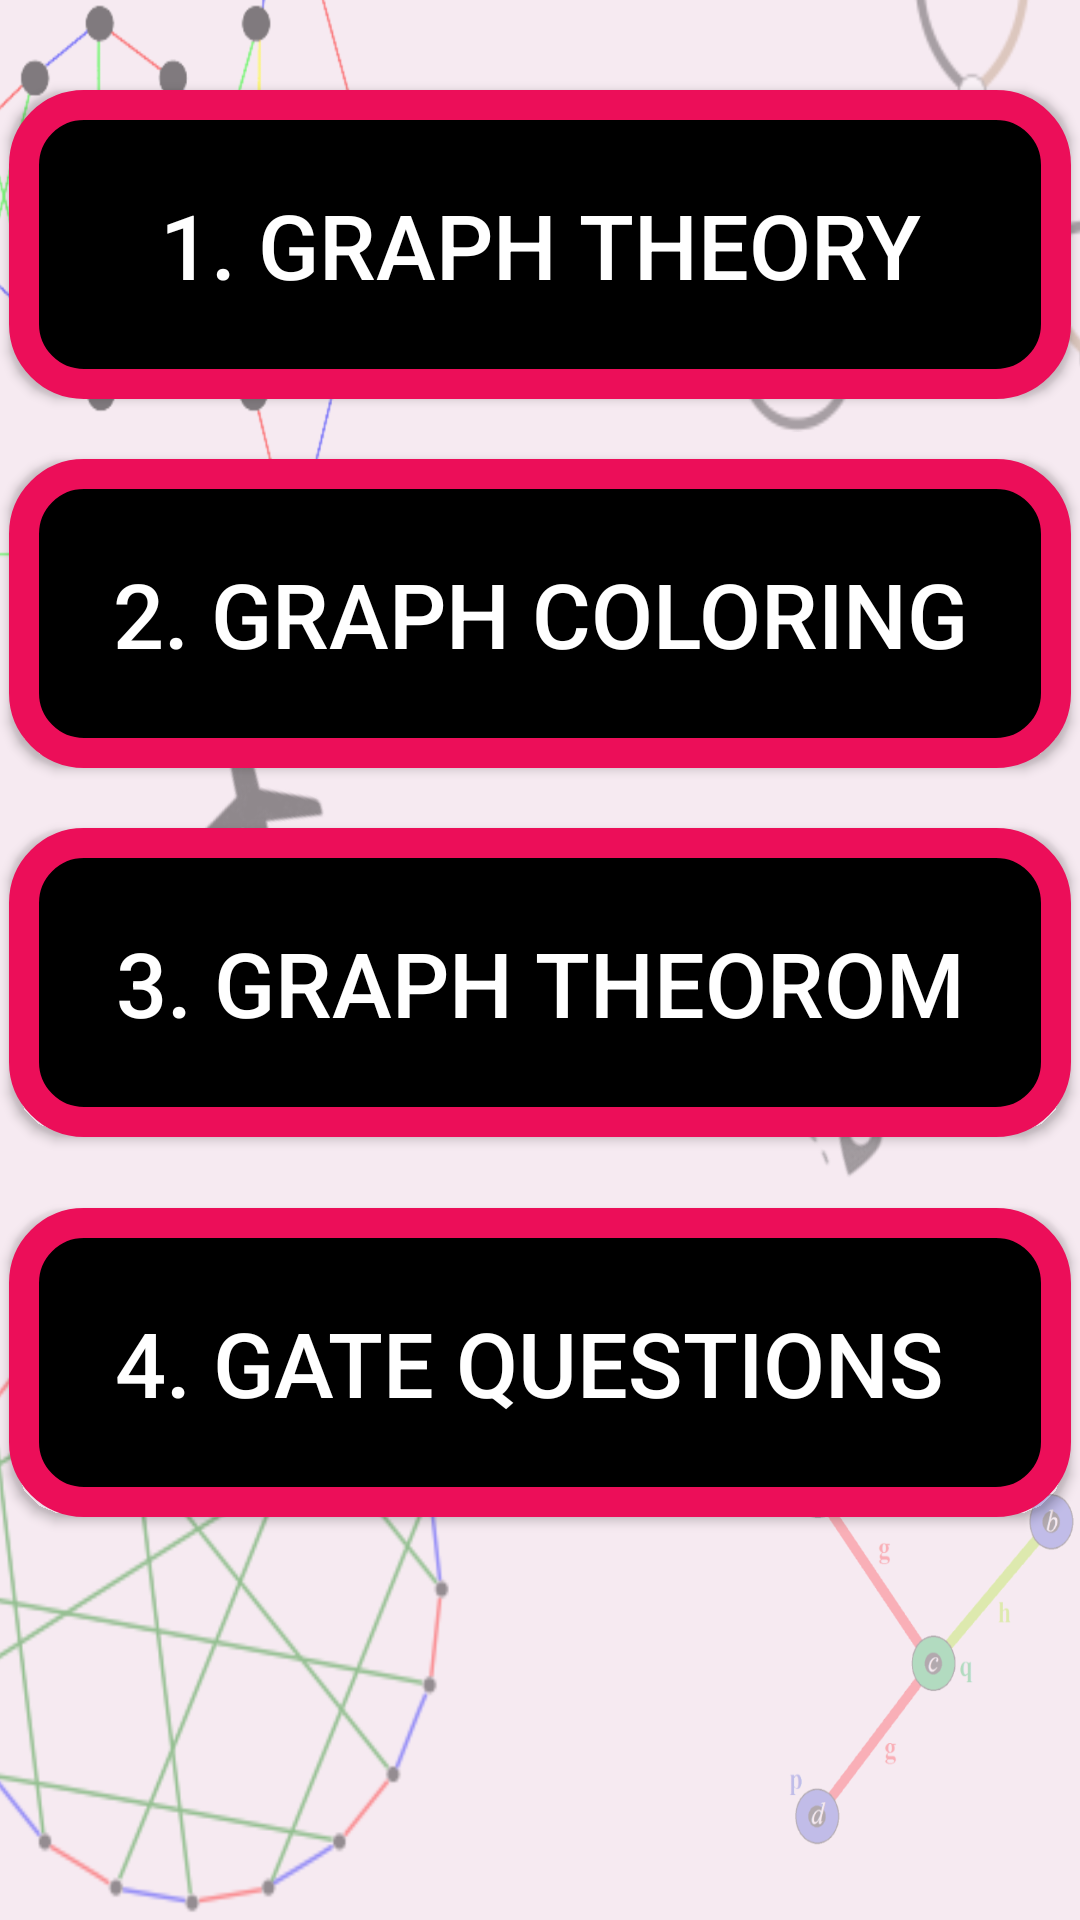

Android layout source for this screen:
<!-- AndroidManifest.xml: application theme Theme.AppCompat -->
<!-- res/layout/activity_main2.xml -->
<?xml version="1.0" encoding="utf-8"?>
<android.support.constraint.ConstraintLayout xmlns:android="http://schemas.android.com/apk/res/android"
    xmlns:app="http://schemas.android.com/apk/res-auto"
    xmlns:tools="http://schemas.android.com/tools"
    android:layout_width="match_parent"
    android:layout_height="match_parent"
    android:background="@drawable/background1"
    tools:context=".MainActivity2">

    <Button
        android:id="@+id/button"
        android:layout_width="354dp"
        android:layout_height="103dp"
        android:layout_marginTop="30dp"
        android:background="@drawable/button"
        android:onClick="tap1"
        android:text="1. Graph Theory"
        android:textAlignment="center"
        android:textColor="@color/white"
        android:textSize="30sp"
        app:layout_constraintEnd_toEndOf="parent"
        app:layout_constraintHorizontal_bias="0.508"
        app:layout_constraintStart_toStartOf="parent"
        app:layout_constraintTop_toTopOf="parent" />

    <Button
        android:id="@+id/button2"
        android:layout_width="354dp"
        android:layout_height="103dp"
        android:layout_marginTop="20dp"
        android:background="@drawable/button"
        android:onClick="tap2"
        android:text="2. Graph Coloring"
        android:textAlignment="center"
        android:textColor="@color/white"
        android:textSize="30sp"
        app:layout_constraintEnd_toEndOf="parent"
        app:layout_constraintHorizontal_bias="0.491"
        app:layout_constraintStart_toStartOf="parent"
        app:layout_constraintTop_toBottomOf="@+id/button" />

    <Button
        android:id="@+id/button3"
        android:layout_width="354dp"
        android:layout_height="103dp"
        android:layout_marginTop="20dp"
        android:background="@drawable/button"
        android:onClick="tap3"
        android:text="3. Graph Theorom"
        android:textAlignment="center"
        android:textColor="@color/white"
        android:textSize="30sp"
        app:layout_constraintEnd_toEndOf="parent"
        app:layout_constraintHorizontal_bias="0.508"
        app:layout_constraintStart_toStartOf="parent"
        app:layout_constraintTop_toBottomOf="@+id/button2" />

    <Button
        android:id="@+id/button25"
        android:layout_width="354dp"
        android:layout_height="103dp"
        android:layout_marginTop="20dp"
        android:background="@drawable/button"
        android:onClick="tap4"
        android:text="4. Gate Questions "
        android:textAlignment="center"
        android:textColor="@color/white"
        android:textSize="30sp"
        app:layout_constraintBottom_toBottomOf="parent"
        app:layout_constraintEnd_toEndOf="parent"
        app:layout_constraintHorizontal_bias="0.508"
        app:layout_constraintStart_toStartOf="parent"
        app:layout_constraintTop_toBottomOf="@+id/button3"
        app:layout_constraintVertical_bias="0.026" />
</android.support.constraint.ConstraintLayout>
<!-- resources referenced by this layout -->
<resources>
  <color name="white">#FFFFFFFF</color>
  <!-- drawable background1: png bitmap (drawable, 403365 bytes) -->
  <!-- drawable button (drawable) -->
  <?xml version="1.0" encoding="utf-8"?>
  <shape xmlns:android="http://schemas.android.com/apk/res/android">
          <corners android:radius="20dp"/>
          <solid android:color="@color/black"/>
          <stroke android:color="@color/pink" android:width="10dp"/>
  </shape>
  <color name="black">#FF000000</color>
  <color name="pink">#EC0E59</color>
</resources>
